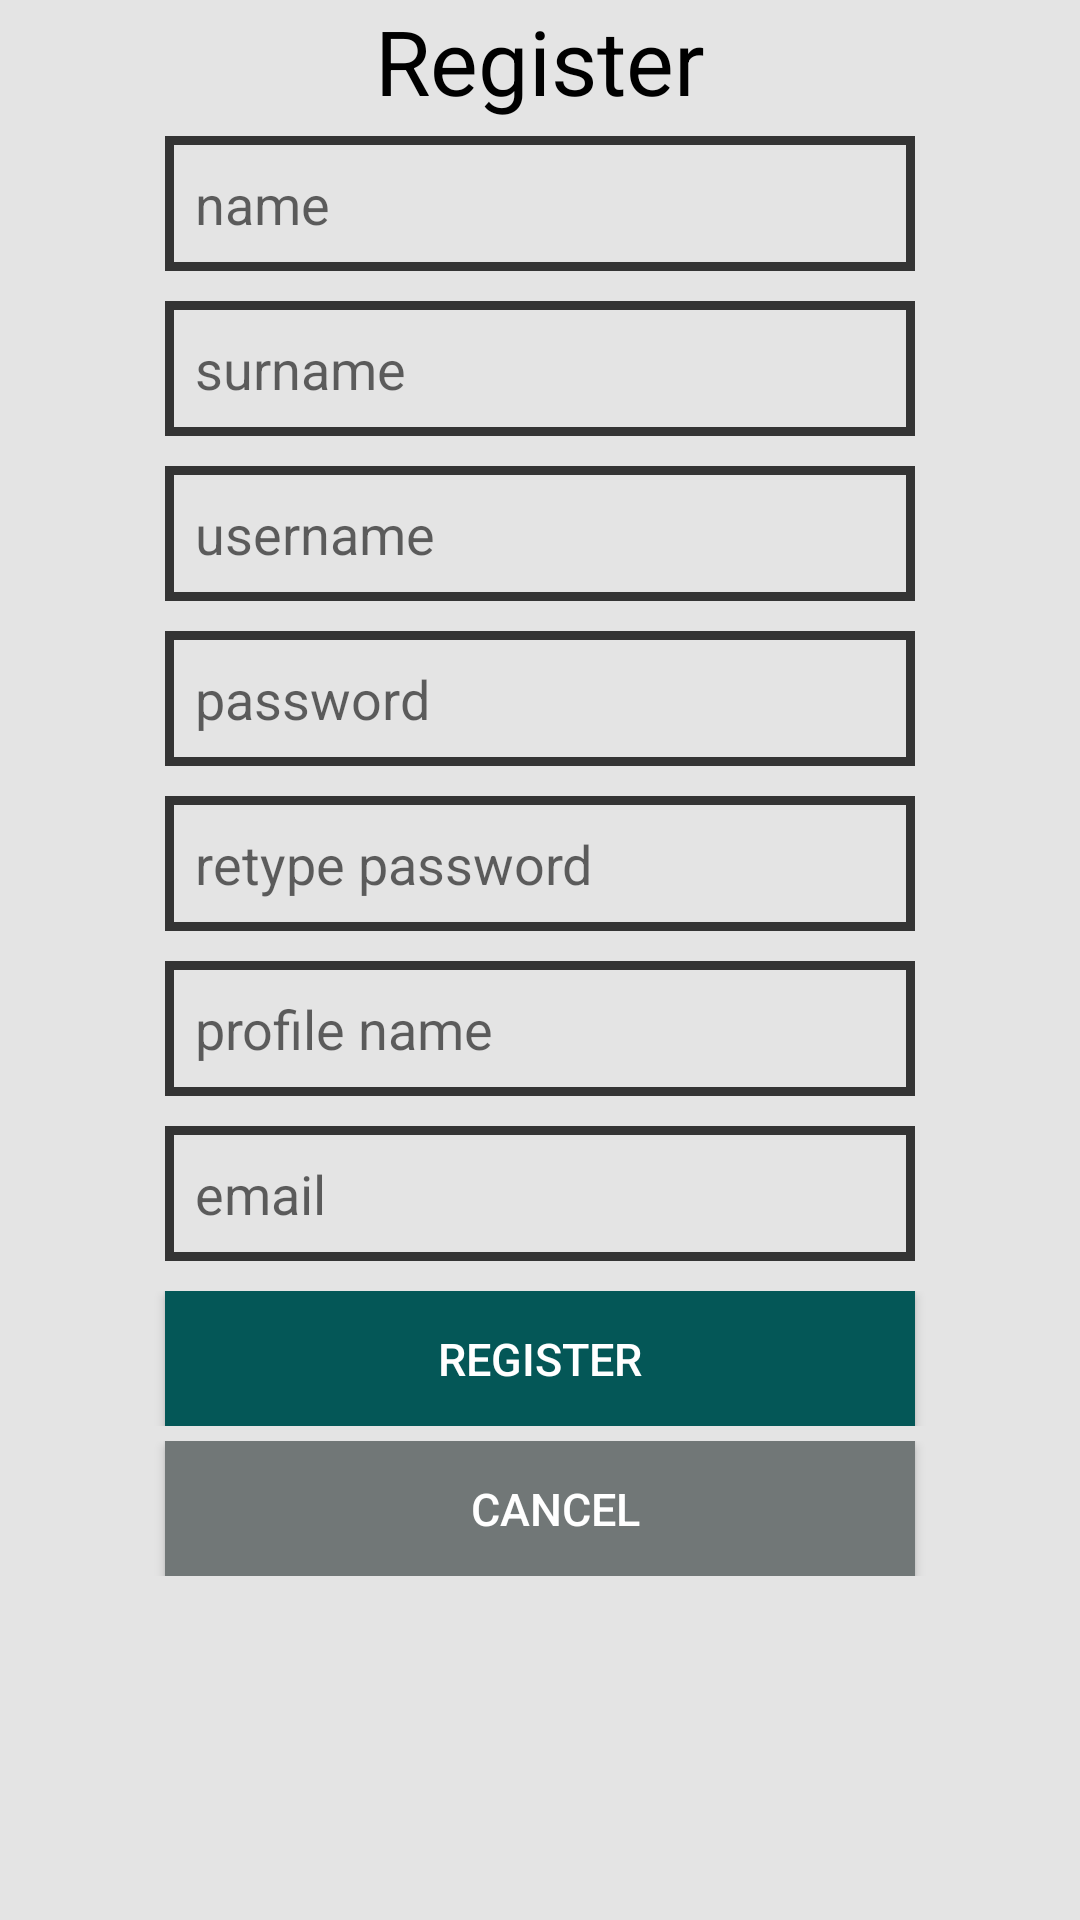

Produce the Android XML layout that renders to this screen, including the resource entries it uses.
<!-- AndroidManifest.xml: application theme AppTheme -->
<!-- res/layout/activity_register.xml -->
<?xml version="1.0" encoding="utf-8"?>
<ScrollView xmlns:android="http://schemas.android.com/apk/res/android"
    android:orientation="vertical"
    android:background="#e4e4e4"
    android:layout_gravity="center"
    android:layout_width="match_parent"
    android:layout_height="match_parent">
    <LinearLayout
        android:orientation="vertical"
        android:background="#e4e4e4"
        android:layout_width="match_parent"
        android:layout_height="match_parent">
    <LinearLayout
        android:gravity="center"
        android:orientation="vertical"
        android:layout_width="match_parent"
        android:layout_height="wrap_content">
        <TextView
            android:layout_width="wrap_content"
            android:layout_height="wrap_content"
            android:text="Register"
            android:textSize="30dp"
            android:textColor="@android:color/black"/>
    </LinearLayout>

    <LinearLayout
        android:gravity="center"
        android:orientation="vertical"
        android:layout_width="match_parent"
        android:layout_height="wrap_content">
    <EditText
        android:id="@+id/mname"
        android:layout_margin="5dp"
        android:background="@drawable/layout_border"
        android:layout_width="250dp"
        android:layout_height="45dp"
        android:ems="10"
        android:hint="name"
        android:inputType="textPersonName" />

    <EditText
        android:id="@+id/msurname"
        android:layout_margin="5dp"
        android:background="@drawable/layout_border"
        android:layout_width="250dp"
        android:layout_height="45dp"
        android:ems="10"
        android:hint="surname"
        android:inputType="textPersonName" />

    <EditText
        android:id="@+id/musername"
        android:layout_margin="5dp"
        android:background="@drawable/layout_border"
        android:layout_width="250dp"
        android:layout_height="45dp"
        android:ems="10"
        android:hint="username"
        android:inputType="textPersonName"
      />

    <EditText
        android:id="@+id/mpasswd"
        android:layout_margin="5dp"
        android:background="@drawable/layout_border"
        android:layout_width="250dp"
        android:layout_height="45dp"
        android:ems="10"
        android:hint="password"
        android:inputType="textPassword"
        android:layout_marginTop="13dp" />
    <EditText
        android:id="@+id/retypePasswd"
        android:layout_margin="5dp"
        android:background="@drawable/layout_border"
        android:layout_width="250dp"
        android:layout_height="45dp"
        android:ems="10"
        android:hint="retype password"
        android:inputType="textPassword"
        android:layout_marginTop="16dp" />

    <EditText
        android:id="@+id/mprofile"
        android:layout_margin="5dp"
        android:background="@drawable/layout_border"
        android:layout_width="250dp"
        android:layout_height="45dp"
        android:ems="10"
        android:hint="profile name"
        android:inputType="textPersonName"/>
    <EditText
        android:id="@+id/memail"
        android:layout_margin="5dp"
        android:background="@drawable/layout_border"
        android:layout_width="250dp"
        android:layout_height="45dp"
        android:ems="10"
        android:hint="email"
        android:inputType="textPersonName" />
    </LinearLayout>

    <LinearLayout
        android:gravity="center"
        android:layout_width="match_parent"
        android:layout_marginTop="5dp"
        android:layout_height="wrap_content"
        >
        <Button
            android:id="@+id/registerButton"
            android:layout_width="250dp"
            android:layout_height="45dp"
            android:background="@drawable/layout_border_btn"
            android:paddingLeft="10dp"
            android:text="Register"
            android:textColor="#FFFFFF"
            android:textSize="15dp"
            android:textStyle="normal"  />

    </LinearLayout>
        <LinearLayout
            android:gravity="center"
            android:layout_width="match_parent"
            android:layout_marginTop="5dp"
            android:layout_height="wrap_content">
            <Button
                android:id="@+id/cancelButton"
                android:layout_width="250dp"
                android:layout_height="45dp"
                android:background="#717777"
                android:paddingLeft="10dp"
                android:text="cancel"
                android:textColor="#FFFFFF"
                android:textSize="15dp"
                android:textStyle="normal"  />

        </LinearLayout>


        <LinearLayout
            android:gravity="center"
            android:orientation="vertical"
            android:layout_width="match_parent"
            android:layout_height="100dp">
    <TextView
        android:id="@+id/txtWarning"
        android:layout_marginTop="5dp"
        android:layout_gravity="center"
        android:layout_width="wrap_content"
        android:layout_height="wrap_content"
        android:textStyle="bold"
        android:textSize="15dp"
        android:textColor="@android:color/holo_red_light" />
        </LinearLayout>



    </LinearLayout>

</ScrollView>
<!-- resources referenced by this layout -->
<resources>
  <!-- drawable layout_border (drawable) -->
  <?xml version="1.0" encoding="UTF-8"?>
  <shape xmlns:android="http://schemas.android.com/apk/res/android">
      <solid android:color="#00FFFFFF"/>
      <stroke android:width="3dip" android:color="#343434" />
      <corners android:radius="0dip"/>
      <padding android:left="10dip"
          android:top="10dip"
          android:right="10dip"
          android:bottom="10dip" />
  </shape>
  <!-- drawable layout_border_btn (drawable) -->
  <?xml version="1.0" encoding="UTF-8"?>
  <shape xmlns:android="http://schemas.android.com/apk/res/android">
      <solid android:color="#045757"/>
      <stroke android:width="3dip" android:color="#045757" />
      <corners android:radius="0dip"/>
      <padding android:left="10dip"
          android:top="10dip"
          android:right="10dip"
          android:bottom="10dip" />
  </shape>
  <style name="AppTheme" parent="Theme.AppCompat.Light.NoActionBar">
          
          <item name="colorPrimary">@color/colorPrimary</item>
          <item name="colorPrimaryDark">@color/colorPrimaryDark</item>
          <item name="colorAccent">@color/colorAccent</item>
      </style>
  <color name="colorPrimary">#045757</color>
  <color name="colorPrimaryDark">#045757</color>
  <color name="colorAccent">#045757</color>
</resources>
